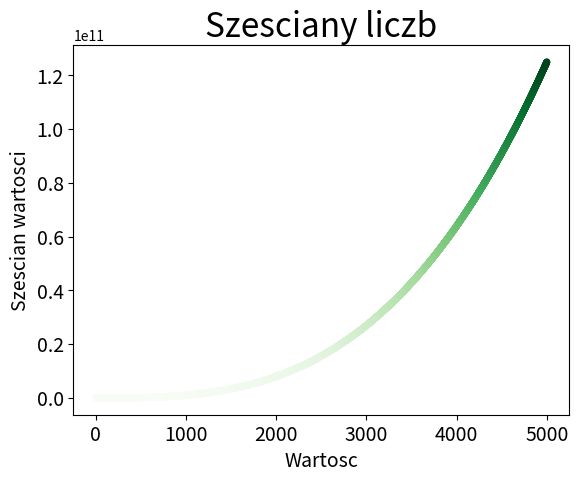

The script that saved this image:
import matplotlib.pyplot as plt

x_values = list(range(1, 5001))
y_values = [x ** 3 for x in x_values]

plt.scatter(x_values, y_values, c=y_values, cmap=plt.cm.Greens, edgecolors='none', s=25)

# Zdefiniowanie tytulu wykresu i etykiet osi
plt.title("Szesciany liczb", fontsize=24)
plt.xlabel("Wartosc", fontsize=14)
plt.ylabel("Szescian wartosci", fontsize=14)

# Zdefiniowanie wartosci etykiet
plt.tick_params(axis='both', which='major', labelsize=14)

# plt.show()
plt.savefig('cubes_plot.png')
